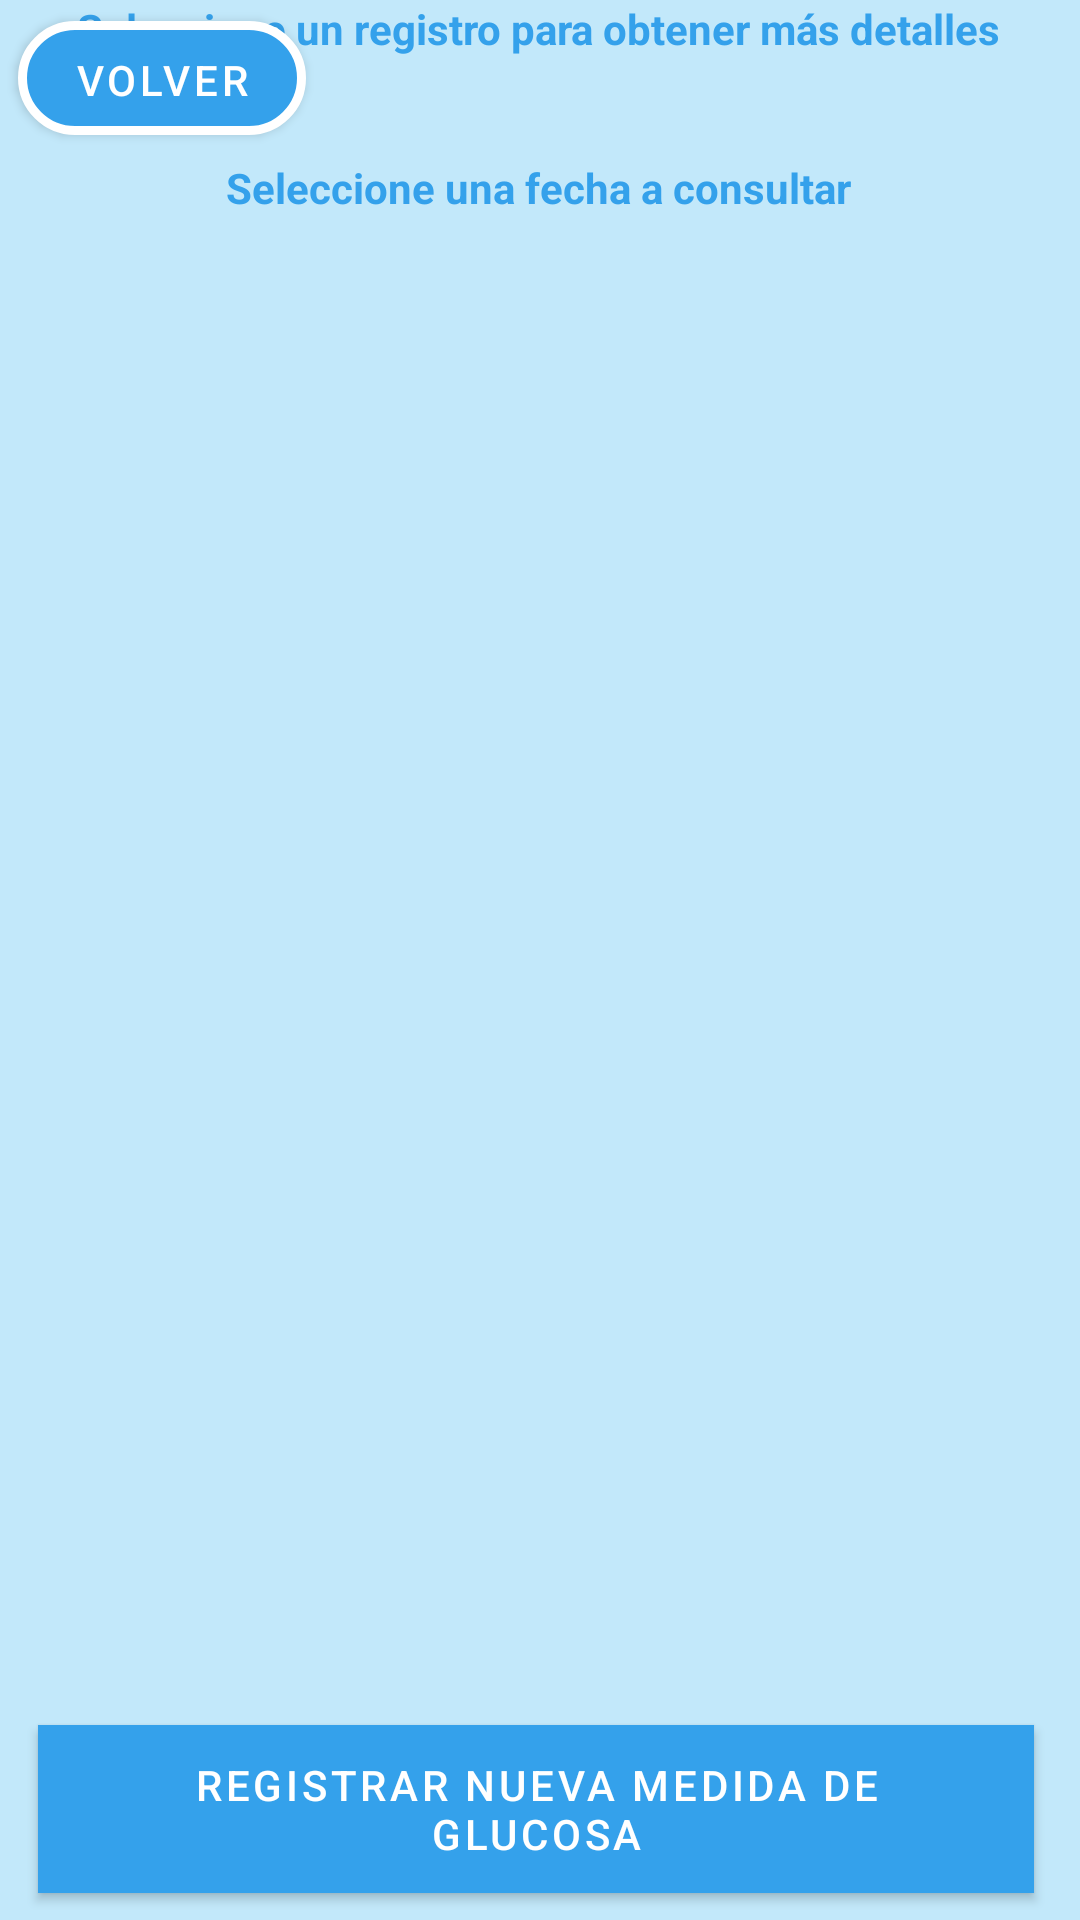

Android layout source for this screen:
<!-- AndroidManifest.xml: application theme AppTheme -->
<!-- res/layout/formulario_consulta_glucometrias.xml -->
<?xml version="1.0" encoding="utf-8"?>
<androidx.constraintlayout.widget.ConstraintLayout xmlns:android="http://schemas.android.com/apk/res/android"
    xmlns:app="http://schemas.android.com/apk/res-auto"
    xmlns:tools="http://schemas.android.com/tools"
    android:layout_width="match_parent"
    android:layout_height="match_parent"
    android:background="@color/fondo">

    <TextView
        android:id="@+id/textView6"
        android:layout_width="wrap_content"
        android:layout_height="wrap_content"
        android:layout_marginStart="102dp"
        android:layout_marginTop="53dp"
        android:layout_marginEnd="103dp"
        android:gravity="center"
        android:text="Seleccione una fecha a consultar"
        android:textColor="@color/azulOscuro_botones"
        android:textStyle="bold"
        app:layout_constraintEnd_toEndOf="parent"
        app:layout_constraintStart_toStartOf="parent"
        app:layout_constraintTop_toTopOf="parent" />

    <TextView
        android:id="@+id/textView7"
        android:layout_width="wrap_content"
        android:layout_height="wrap_content"
        android:layout_marginStart="52dp"
        android:layout_marginEnd="53dp"
        android:text="Seleccione un registro para obtener más detalles"
        android:textColor="@color/azulOscuro_botones"
        android:textStyle="bold"
        app:layout_constraintEnd_toEndOf="parent"
        app:layout_constraintStart_toStartOf="parent"
        tools:layout_editor_absoluteY="176dp" />

    <Button
        android:id="@+id/button"
        android:layout_width="96dp"
        android:layout_height="38dp"
        android:layout_marginStart="6dp"
        android:layout_marginTop="7dp"
        android:background="@drawable/boton_redondo_azul"
        android:text="Volver"
        app:backgroundTint="@null"
        android:onClick="navToMenuAction"
        app:layout_constraintStart_toStartOf="parent"
        app:layout_constraintTop_toTopOf="parent" />

    <Button
        android:id="@+id/button3"
        android:layout_width="332dp"
        android:layout_height="56dp"
        android:layout_marginStart="38dp"
        android:layout_marginEnd="41dp"
        android:layout_marginBottom="9dp"
        android:background="@color/azulOscuro_botones"
        app:backgroundTint="@null"
        android:text="REGISTRAR NUEVA MEDIDA DE GLUCOSA"
        app:layout_constraintBottom_toBottomOf="parent"
        app:layout_constraintEnd_toEndOf="parent"
        app:layout_constraintStart_toStartOf="parent" />
</androidx.constraintlayout.widget.ConstraintLayout>
<!-- resources referenced by this layout -->
<resources>
  <color name="azulOscuro_botones">#34a1eb</color>
  <color name="fondo">#C2E8FA</color>
  <!-- drawable boton_redondo_azul (drawable) -->
  <selector xmlns:android="http://schemas.android.com/apk/res/android" >
      <item >
          <shape android:shape="rectangle"  >
              <corners android:radius="50dip" />
              <stroke android:width="3dip" android:color="#ffffff" />
              <solid android:color="#34a1eb" />
  
  
              
  
          </shape>
      </item>
  </selector>
  <style name="AppTheme" parent="Theme.MaterialComponents.DayNight.NoActionBar">
          
          <item name="colorPrimary">@color/purple_500</item>
          <item name="colorPrimaryVariant">@color/purple_700</item>
          <item name="colorOnPrimary">@color/white</item>
          
          <item name="colorSecondary">@color/teal_200</item>
          <item name="colorSecondaryVariant">@color/teal_700</item>
          <item name="colorOnSecondary">@color/black</item>
          
          <item name="android:statusBarColor" tools:targetApi="l">?attr/colorPrimaryVariant</item>
          
      </style>
  <color name="purple_500">#FF6200EE</color>
  <color name="purple_700">#FF3700B3</color>
  <color name="white">#FFFFFFFF</color>
  <color name="teal_200">#FF03DAC5</color>
  <color name="teal_700">#FF018786</color>
  <color name="black">#FF000000</color>
</resources>
